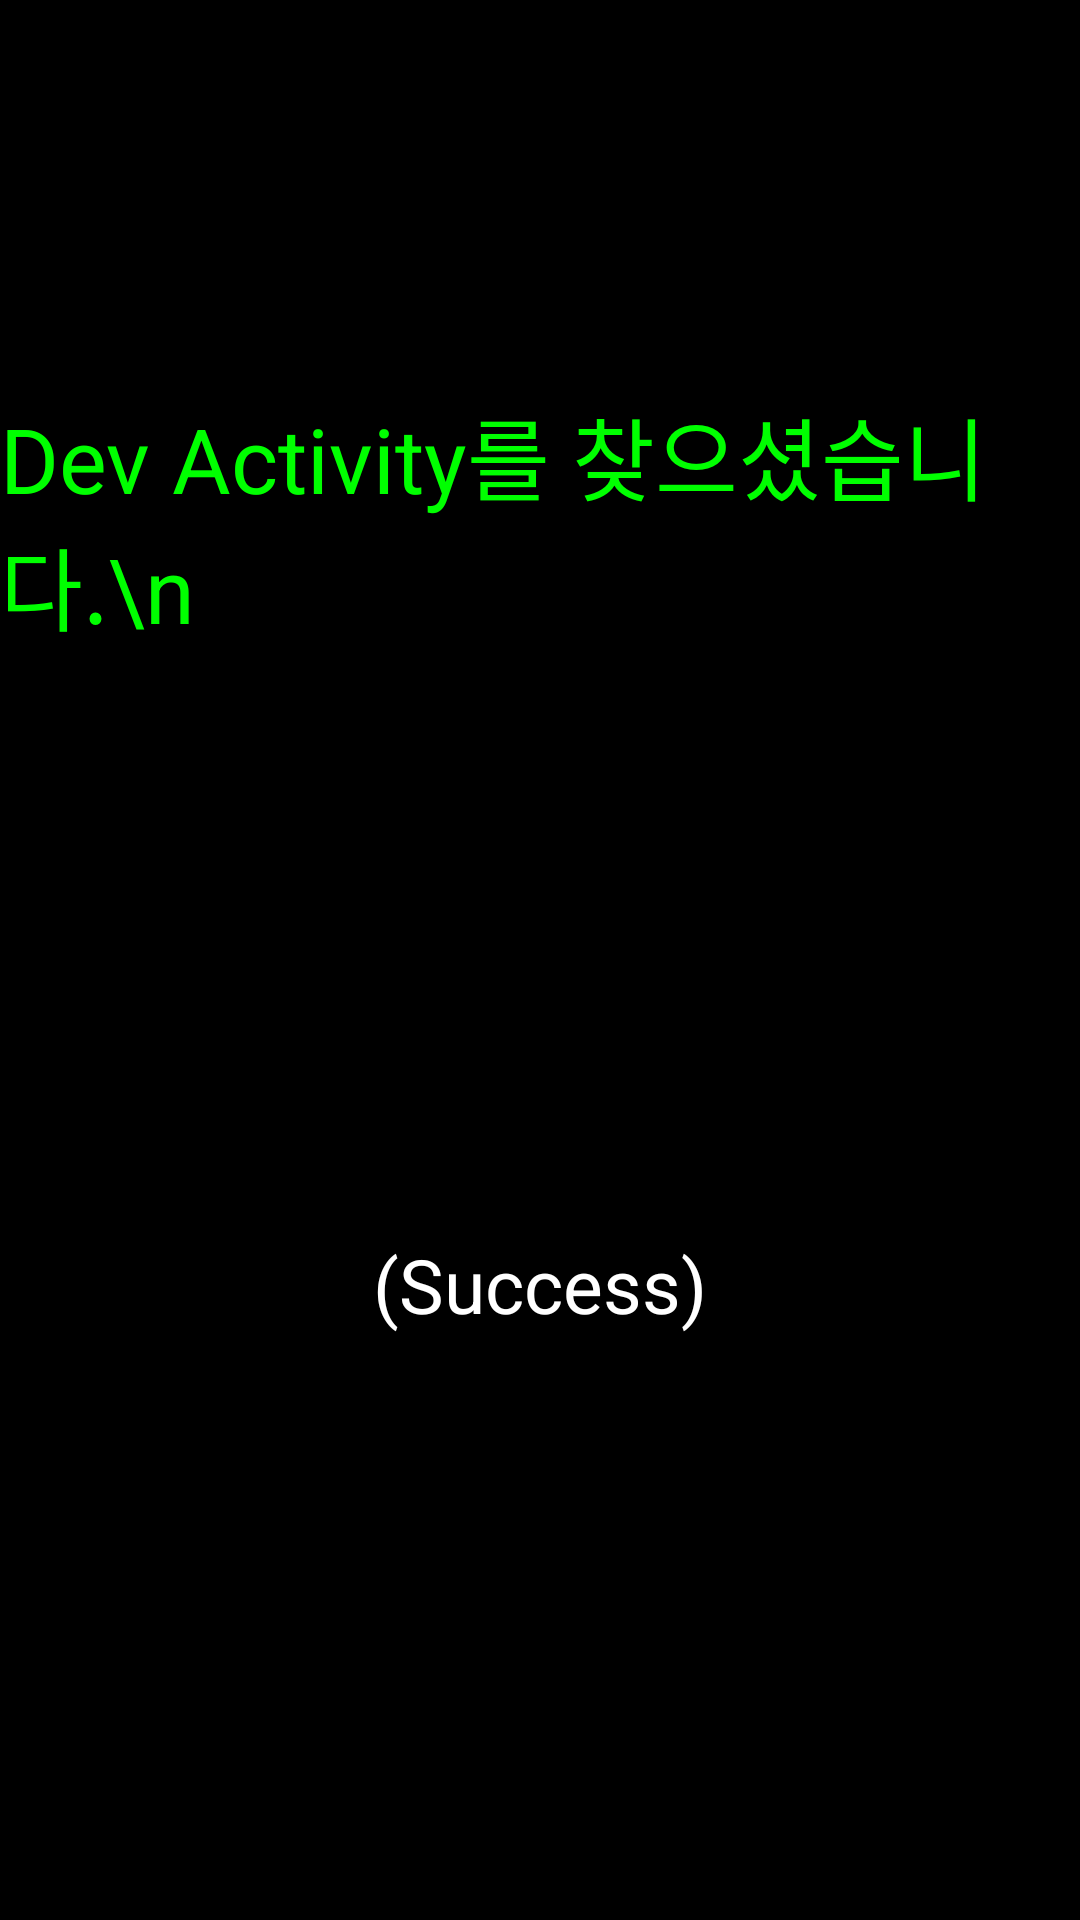

The Android layout XML behind this screen, and the referenced resources:
<!-- AndroidManifest.xml: application theme Theme.Intermediatelevel -->
<!-- res/layout/activity_intermediate_level_1.xml -->
<?xml version="1.0" encoding="utf-8"?>
<LinearLayout xmlns:android="http://schemas.android.com/apk/res/android"
    android:layout_width="match_parent"
    android:layout_height="match_parent"
    android:orientation="vertical"
    android:background="#FF000000"
    >

    <TextView
        android:layout_width="wrap_content"
        android:layout_height="wrap_content"
        android:text="Dev Activity를 찾으셨습니다.\n"
        android:textSize="30dp"
        android:layout_marginTop="130dp"
        android:textColor="#FF00FF00"
        android:layout_gravity="center"
        android:layout_weight="1"
        />

    <TextView
        android:layout_width="wrap_content"
        android:layout_height="wrap_content"
        android:text="(Success)"
        android:textSize="25dp"
        android:textColor="#FFFFFFFF"
        android:id="@+id/textView_level_1_1"
        android:layout_gravity="center"
        android:layout_weight="1"
/>


</LinearLayout>
<!-- resources referenced by this layout -->
<resources>
  <style name="Theme.Intermediatelevel" parent="Theme.MaterialComponents.DayNight.DarkActionBar">
          
          <item name="colorPrimary">@color/purple_500</item>
          <item name="colorPrimaryVariant">@color/purple_700</item>
          <item name="colorOnPrimary">@color/white</item>
          
          <item name="colorSecondary">@color/teal_200</item>
          <item name="colorSecondaryVariant">@color/teal_700</item>
          <item name="colorOnSecondary">@color/black</item>
          
          <item name="android:statusBarColor" tools:targetApi="l">?attr/colorPrimaryVariant</item>
          
      </style>
  <!-- not gathered from this repository: default colours our renderer supplied (Android Studio template values) -->
  <color name="purple_500">#FF6200EE</color>
  <color name="purple_700">#FF3700B3</color>
  <color name="teal_200">#FF03DAC5</color>
  <color name="teal_700">#FF018786</color>
  <color name="black">#FF000000</color>
  <color name="white">#FFFFFFFF</color>
</resources>
